Photos from the image-classification dataset "data" in the GitHub repository tnklab/seminar_-recognition. Its 2 classes are: kinoko, takenoko.

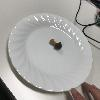
Label: kinoko

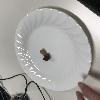
Label: kinoko

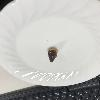
Label: takenoko

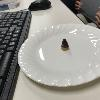
Label: takenoko

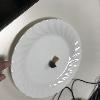
Label: kinoko

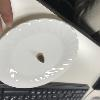
Label: takenoko
